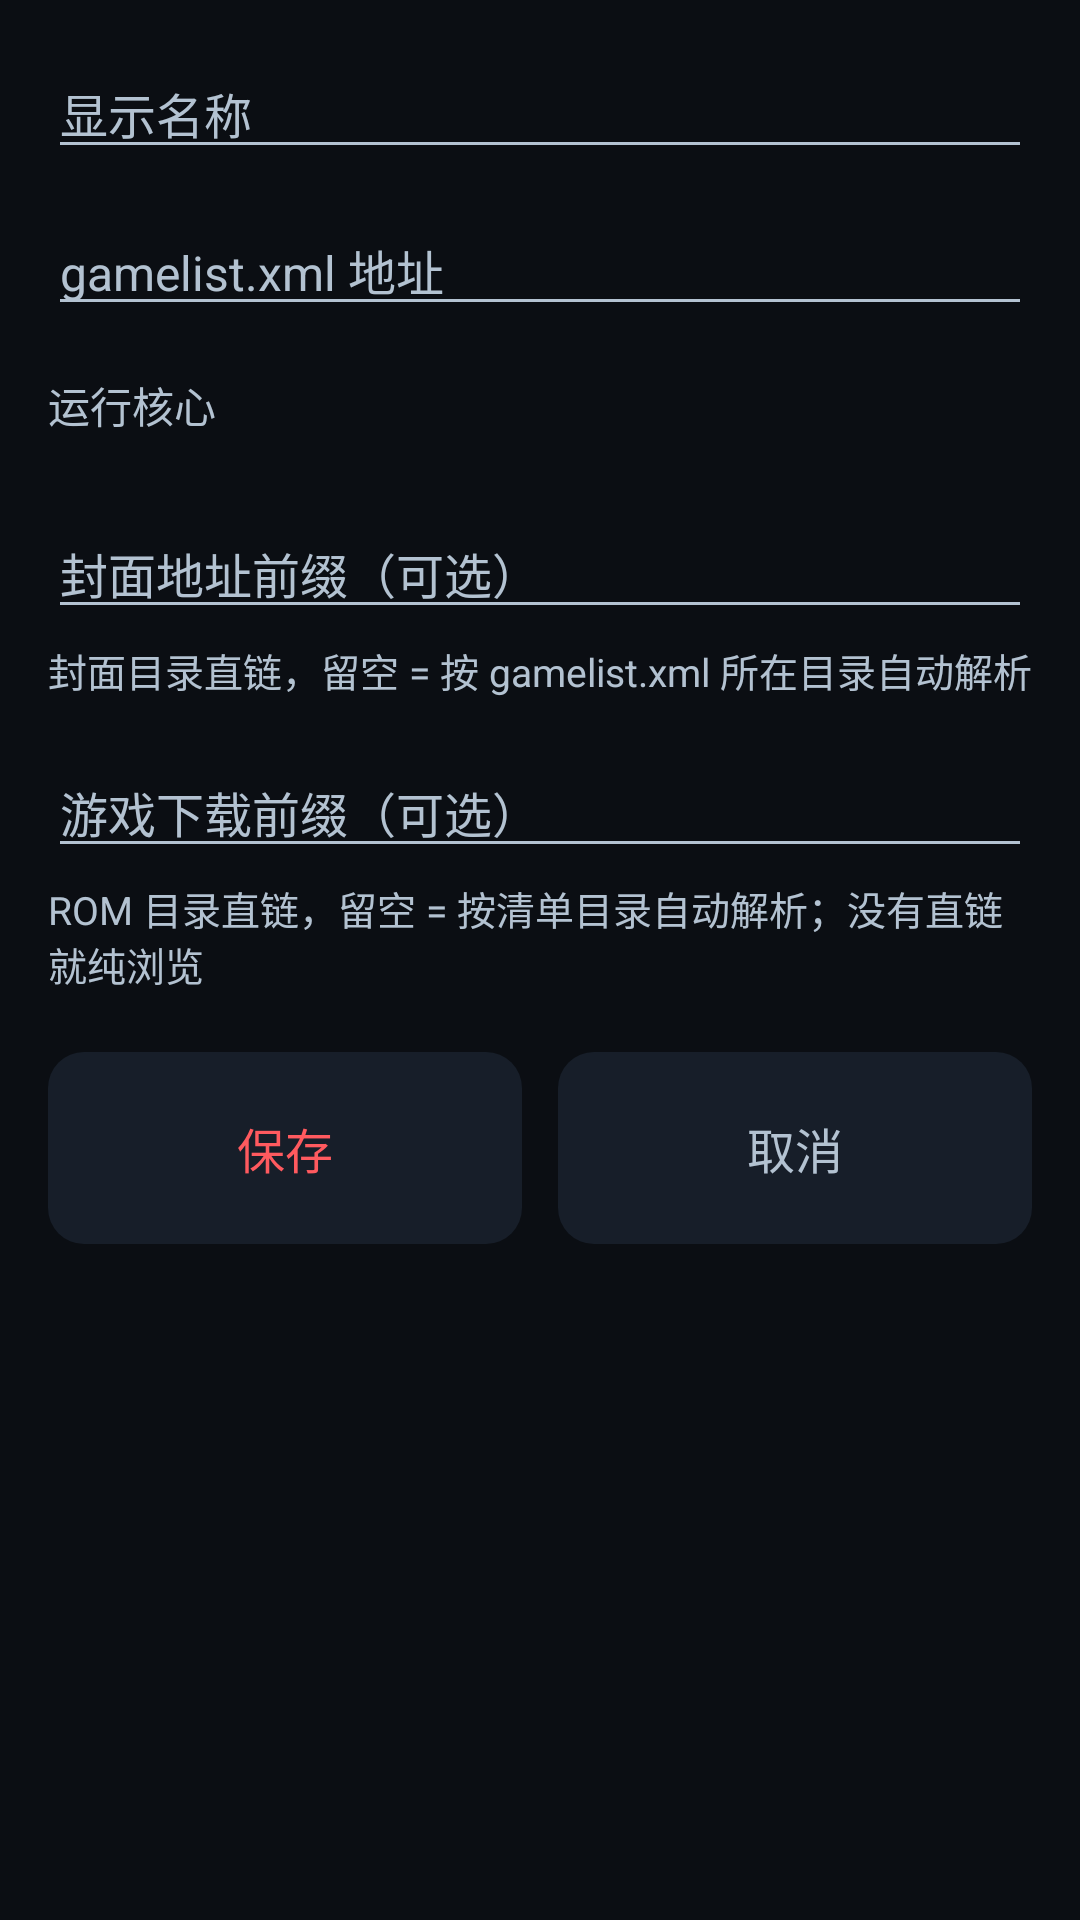

Produce the Android XML layout that renders to this screen, including the resource entries it uses.
<!-- AndroidManifest.xml: activity theme Theme.XbwTv.Lobby -->
<!-- res/layout/activity_plugin_edit.xml -->
<?xml version="1.0" encoding="utf-8"?>
<ScrollView xmlns:android="http://schemas.android.com/apk/res/android"
    android:layout_width="match_parent"
    android:layout_height="match_parent"
    android:background="@color/xbw_bg">

    <LinearLayout
        android:layout_width="match_parent"
        android:layout_height="wrap_content"
        android:orientation="vertical"
        android:padding="16dp">

        <EditText
            android:id="@+id/et_name"
            android:layout_width="match_parent"
            android:layout_height="wrap_content"
            android:hint="@string/plugins_label_name"
            android:inputType="text"
            android:textColor="@color/xbw_text_primary"
            android:textColorHint="@color/xbw_text_secondary"
            android:textSize="16sp" />

        <EditText
            android:id="@+id/et_url"
            android:layout_width="match_parent"
            android:layout_height="wrap_content"
            android:layout_marginTop="12dp"
            android:hint="@string/plugins_label_url"
            android:inputType="textUri"
            android:textColor="@color/xbw_text_primary"
            android:textColorHint="@color/xbw_text_secondary"
            android:textSize="16sp" />

        <TextView
            android:layout_width="match_parent"
            android:layout_height="wrap_content"
            android:layout_marginTop="16dp"
            android:text="@string/plugins_label_platform"
            android:textColor="@color/xbw_text_secondary"
            android:textSize="14sp" />

        <androidx.recyclerview.widget.RecyclerView
            android:id="@+id/rv_platform"
            android:layout_width="match_parent"
            android:layout_height="wrap_content"
            android:layout_marginTop="8dp"
            android:orientation="horizontal" />

        <EditText
            android:id="@+id/et_cover_base"
            android:layout_width="match_parent"
            android:layout_height="wrap_content"
            android:layout_marginTop="16dp"
            android:hint="@string/plugins_label_cover_base"
            android:inputType="textUri"
            android:textColor="@color/xbw_text_primary"
            android:textColorHint="@color/xbw_text_secondary"
            android:textSize="16sp" />

        <TextView
            android:layout_width="match_parent"
            android:layout_height="wrap_content"
            android:layout_marginTop="4dp"
            android:text="@string/plugins_cover_base_hint"
            android:textColor="@color/xbw_text_secondary"
            android:textSize="13sp" />

        <EditText
            android:id="@+id/et_rom_base"
            android:layout_width="match_parent"
            android:layout_height="wrap_content"
            android:layout_marginTop="16dp"
            android:hint="@string/plugins_label_rom_base"
            android:inputType="textUri"
            android:textColor="@color/xbw_text_primary"
            android:textColorHint="@color/xbw_text_secondary"
            android:textSize="16sp" />

        <TextView
            android:layout_width="match_parent"
            android:layout_height="wrap_content"
            android:layout_marginTop="4dp"
            android:text="@string/plugins_rom_base_hint"
            android:textColor="@color/xbw_text_secondary"
            android:textSize="13sp" />

        <TextView
            android:id="@+id/tv_status"
            android:layout_width="match_parent"
            android:layout_height="wrap_content"
            android:layout_marginTop="16dp"
            android:textColor="@color/xbw_text_secondary"
            android:textSize="14sp"
            android:visibility="gone" />

        <LinearLayout
            android:layout_width="match_parent"
            android:layout_height="wrap_content"
            android:layout_marginTop="20dp"
            android:orientation="horizontal">

            <TextView
                android:id="@+id/btn_save"
                style="@style/SettingItem"
                android:layout_width="0dp"
                android:layout_height="wrap_content"
                android:layout_weight="1"
                android:gravity="center"
                android:text="@string/plugins_save"
                android:textColor="@color/xbw_accent"
                android:textSize="16sp" />

            <TextView
                android:id="@+id/btn_cancel"
                style="@style/SettingItem"
                android:layout_width="0dp"
                android:layout_height="wrap_content"
                android:layout_marginStart="12dp"
                android:layout_weight="1"
                android:gravity="center"
                android:text="@string/plugins_cancel"
                android:textColor="@color/xbw_text_secondary"
                android:textSize="16sp" />
        </LinearLayout>
    </LinearLayout>
</ScrollView>
<!-- resources referenced by this layout -->
<resources>
  <color name="xbw_accent">#FF5A5F</color>
  <color name="xbw_bg">#0B0E13</color>
  <color name="xbw_text_primary">#FFFFFFFF</color>
  <color name="xbw_text_secondary">#B3C2D1</color>
  <string name="plugins_cancel">取消</string>
  <string name="plugins_cover_base_hint">封面目录直链，留空 = 按 gamelist.xml 所在目录自动解析</string>
  <string name="plugins_label_cover_base">封面地址前缀（可选）</string>
  <string name="plugins_label_name">显示名称</string>
  <string name="plugins_label_platform">运行核心</string>
  <string name="plugins_label_rom_base">游戏下载前缀（可选）</string>
  <string name="plugins_label_url">gamelist.xml 地址</string>
  <string name="plugins_rom_base_hint">ROM 目录直链，留空 = 按清单目录自动解析；没有直链就纯浏览</string>
  <string name="plugins_save">保存</string>
  <style name="SettingItem">
          <item name="android:layout_width">match_parent</item>
          <item name="android:layout_height">wrap_content</item>
          <item name="android:minHeight">64dp</item>
          <item name="android:focusable">true</item>
          <item name="android:focusableInTouchMode">false</item>
          <item name="android:background">@drawable/bg_setting_item</item>
          <item name="android:padding">16dp</item>
          <item name="android:orientation">horizontal</item>
          <item name="android:gravity">center_vertical</item>
      </style>
  <style name="Theme.XbwTv.Lobby">
          <item name="android:windowBackground">@drawable/bg_lobby</item>
      </style>
  <!-- drawable bg_setting_item (drawable) -->
  <?xml version="1.0" encoding="utf-8"?>
  <selector xmlns:android="http://schemas.android.com/apk/res/android">
      <item android:state_focused="true">
          <shape android:shape="rectangle">
              <solid android:color="@color/xbw_surface_high" />
              <corners android:radius="12dp" />
              <stroke android:width="2dp" android:color="@color/xbw_accent" />
          </shape>
      </item>
      <item android:state_pressed="true">
          <shape android:shape="rectangle">
              <solid android:color="@color/xbw_surface_high" />
              <corners android:radius="12dp" />
          </shape>
      </item>
      <item>
          <shape android:shape="rectangle">
              <solid android:color="@color/xbw_surface" />
              <corners android:radius="12dp" />
          </shape>
      </item>
  </selector>
  <!-- drawable bg_lobby (drawable) -->
  <?xml version="1.0" encoding="utf-8"?>
  <shape xmlns:android="http://schemas.android.com/apk/res/android" android:shape="rectangle">
      <gradient
          android:angle="315"
          android:startColor="@color/xbw_bg_gradient_top"
          android:endColor="@color/xbw_bg" />
  </shape>
  <color name="xbw_surface_high">#222B39</color>
  <color name="xbw_surface">#171E29</color>
  <color name="xbw_bg_gradient_top">#141B26</color>
</resources>
